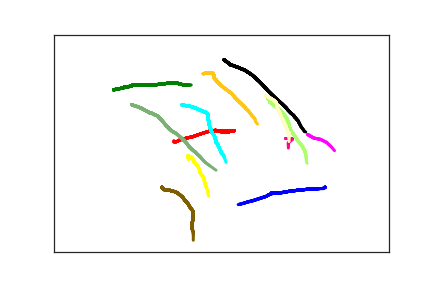

The table this chart was drawn from, first rows:
4.050000000000000000e+02, 3.510000000000000000e+02, 0.000000000000000000e+00, 1.000000000000000000e+00
4.020000000000000000e+02, 3.540000000000000000e+02, 2.240000000000000000e+02, 1.000000000000000000e+00
3.970000000000000000e+02, 3.540000000000000000e+02, 2.590000000000000000e+02, 1.000000000000000000e+00
3.850000000000000000e+02, 3.550000000000000000e+02, 2.870000000000000000e+02, 1.000000000000000000e+00
3.700000000000000000e+02, 3.570000000000000000e+02, 3.160000000000000000e+02, 1.000000000000000000e+00
3.530000000000000000e+02, 3.600000000000000000e+02, 3.480000000000000000e+02, 1.000000000000000000e+00
3.380000000000000000e+02, 3.640000000000000000e+02, 3.800000000000000000e+02, 1.000000000000000000e+00
3.300000000000000000e+02, 3.640000000000000000e+02, 4.140000000000000000e+02, 1.000000000000000000e+00
3.260000000000000000e+02, 3.640000000000000000e+02, 4.480000000000000000e+02, 1.000000000000000000e+00
3.250000000000000000e+02, 3.640000000000000000e+02, 4.820000000000000000e+02, 1.000000000000000000e+00
3.250000000000000000e+02, 3.660000000000000000e+02, 5.170000000000000000e+02, 1.000000000000000000e+00
3.230000000000000000e+02, 3.670000000000000000e+02, 5.520000000000000000e+02, 1.000000000000000000e+00
3.200000000000000000e+02, 3.690000000000000000e+02, 5.870000000000000000e+02, 1.000000000000000000e+00
3.170000000000000000e+02, 3.720000000000000000e+02, 6.230000000000000000e+02, 1.000000000000000000e+00
3.130000000000000000e+02, 3.740000000000000000e+02, 6.540000000000000000e+02, 1.000000000000000000e+00
3.070000000000000000e+02, 3.770000000000000000e+02, 6.860000000000000000e+02, 1.000000000000000000e+00
2.970000000000000000e+02, 3.820000000000000000e+02, 7.200000000000000000e+02, 1.000000000000000000e+00
2.890000000000000000e+02, 3.850000000000000000e+02, 7.520000000000000000e+02, 1.000000000000000000e+00
2.830000000000000000e+02, 3.880000000000000000e+02, 7.840000000000000000e+02, 1.000000000000000000e+00
2.800000000000000000e+02, 3.890000000000000000e+02, 8.230000000000000000e+02, 1.000000000000000000e+00
2.790000000000000000e+02, 3.900000000000000000e+02, 8.550000000000000000e+02, 1.000000000000000000e+00
2.770000000000000000e+02, 3.900000000000000000e+02, 8.870000000000000000e+02, 1.000000000000000000e+00
2.760000000000000000e+02, 3.910000000000000000e+02, 9.520000000000000000e+02, 1.000000000000000000e+00
2.750000000000000000e+02, 3.910000000000000000e+02, 9.910000000000000000e+02, 1.000000000000000000e+00
2.740000000000000000e+02, 3.910000000000000000e+02, 1.155000000000000000e+03, 1.000000000000000000e+00
2.470000000000000000e+02, 2.210000000000000000e+02, 8.639937900000000000e+07, 2.000000000000000000e+00
2.520000000000000000e+02, 2.250000000000000000e+02, 8.639941800000000000e+07, 2.000000000000000000e+00
2.560000000000000000e+02, 2.250000000000000000e+02, 8.639944800000000000e+07, 2.000000000000000000e+00
2.570000000000000000e+02, 2.250000000000000000e+02, 8.639947800000000000e+07, 2.000000000000000000e+00
2.590000000000000000e+02, 2.250000000000000000e+02, 8.639951000000000000e+07, 2.000000000000000000e+00
2.600000000000000000e+02, 2.250000000000000000e+02, 8.639954800000000000e+07, 2.000000000000000000e+00
2.600000000000000000e+02, 2.240000000000000000e+02, 8.639957900000000000e+07, 2.000000000000000000e+00
2.610000000000000000e+02, 2.210000000000000000e+02, 8.639961000000000000e+07, 2.000000000000000000e+00
2.620000000000000000e+02, 2.210000000000000000e+02, 8.639963700000000000e+07, 2.000000000000000000e+00
2.630000000000000000e+02, 2.210000000000000000e+02, 8.639967300000000000e+07, 2.000000000000000000e+00
2.640000000000000000e+02, 2.210000000000000000e+02, 8.639970300000000000e+07, 2.000000000000000000e+00
2.650000000000000000e+02, 2.210000000000000000e+02, 8.639973500000000000e+07, 2.000000000000000000e+00
2.660000000000000000e+02, 2.210000000000000000e+02, 8.639976800000000000e+07, 2.000000000000000000e+00
2.670000000000000000e+02, 2.210000000000000000e+02, 8.639984700000000000e+07, 2.000000000000000000e+00
2.680000000000000000e+02, 2.210000000000000000e+02, 8.639989700000000000e+07, 2.000000000000000000e+00
2.690000000000000000e+02, 2.210000000000000000e+02, 8.639997300000000000e+07, 2.000000000000000000e+00
2.640000000000000000e+02, 2.210000000000000000e+02, 3.160000000000000000e+02, 2.000000000000000000e+00
2.550000000000000000e+02, 2.210000000000000000e+02, 3.480000000000000000e+02, 2.000000000000000000e+00
2.470000000000000000e+02, 2.210000000000000000e+02, 3.800000000000000000e+02, 2.000000000000000000e+00
2.430000000000000000e+02, 2.210000000000000000e+02, 4.140000000000000000e+02, 2.000000000000000000e+00
2.410000000000000000e+02, 2.200000000000000000e+02, 4.480000000000000000e+02, 2.000000000000000000e+00
2.410000000000000000e+02, 2.210000000000000000e+02, 5.170000000000000000e+02, 2.000000000000000000e+00
2.390000000000000000e+02, 2.210000000000000000e+02, 5.520000000000000000e+02, 2.000000000000000000e+00
2.360000000000000000e+02, 2.210000000000000000e+02, 5.870000000000000000e+02, 2.000000000000000000e+00
2.330000000000000000e+02, 2.220000000000000000e+02, 6.230000000000000000e+02, 2.000000000000000000e+00
2.280000000000000000e+02, 2.240000000000000000e+02, 6.540000000000000000e+02, 2.000000000000000000e+00
2.180000000000000000e+02, 2.290000000000000000e+02, 6.860000000000000000e+02, 2.000000000000000000e+00
2.070000000000000000e+02, 2.350000000000000000e+02, 7.200000000000000000e+02, 2.000000000000000000e+00
1.980000000000000000e+02, 2.380000000000000000e+02, 7.520000000000000000e+02, 2.000000000000000000e+00
1.910000000000000000e+02, 2.410000000000000000e+02, 7.840000000000000000e+02, 2.000000000000000000e+00
1.870000000000000000e+02, 2.430000000000000000e+02, 8.230000000000000000e+02, 2.000000000000000000e+00
1.850000000000000000e+02, 2.450000000000000000e+02, 8.550000000000000000e+02, 2.000000000000000000e+00
1.830000000000000000e+02, 2.460000000000000000e+02, 8.870000000000000000e+02, 2.000000000000000000e+00
1.820000000000000000e+02, 2.470000000000000000e+02, 9.190000000000000000e+02, 2.000000000000000000e+00
1.810000000000000000e+02, 2.470000000000000000e+02, 9.520000000000000000e+02, 2.000000000000000000e+00
1.800000000000000000e+02, 2.470000000000000000e+02, 9.910000000000000000e+02, 2.000000000000000000e+00
... 333 more rows
